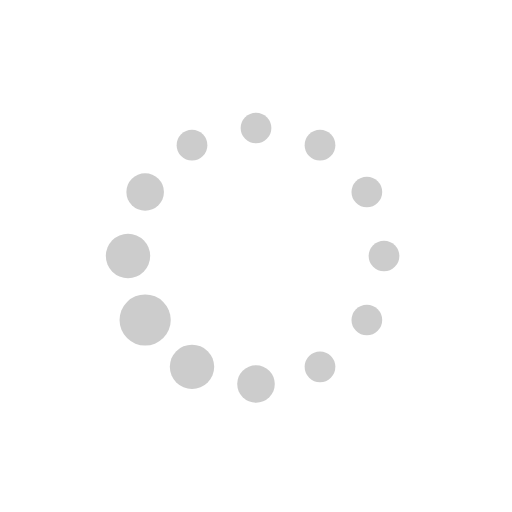
t = 0.00 s
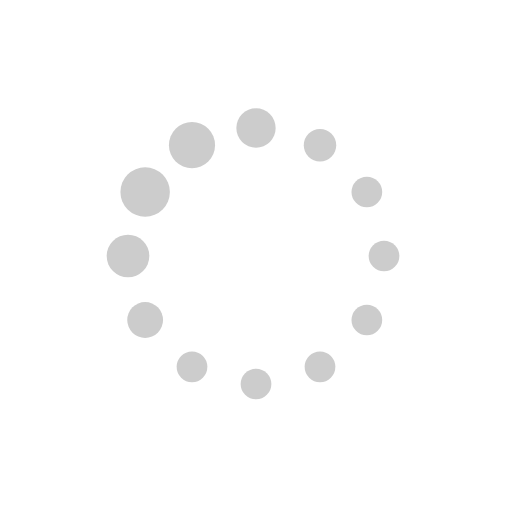
t = 0.19 s
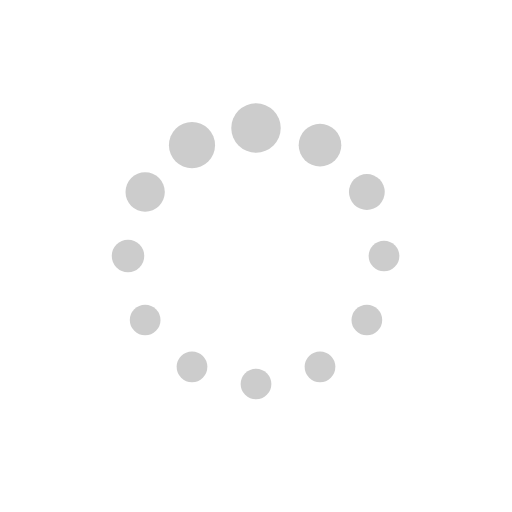
t = 0.31 s
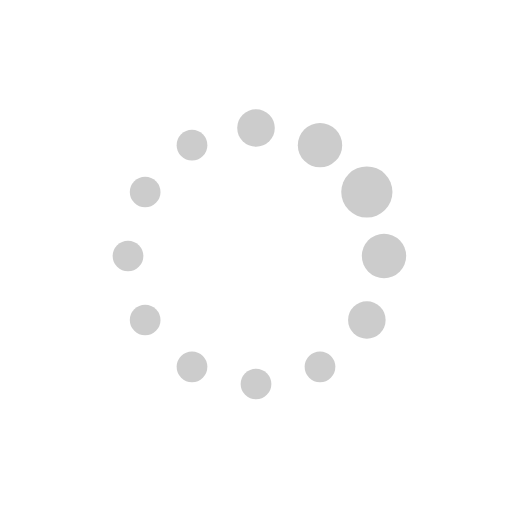
t = 0.50 s
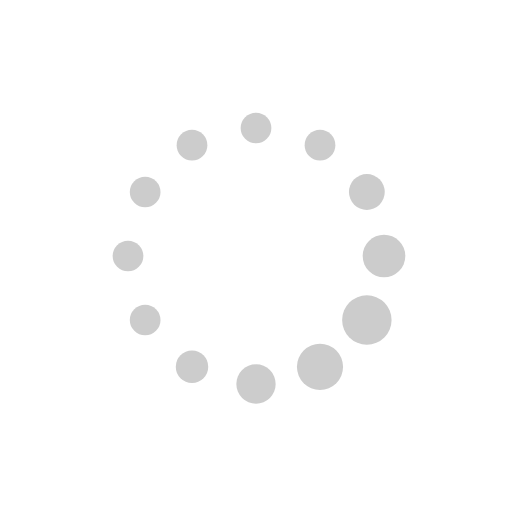
t = 0.69 s
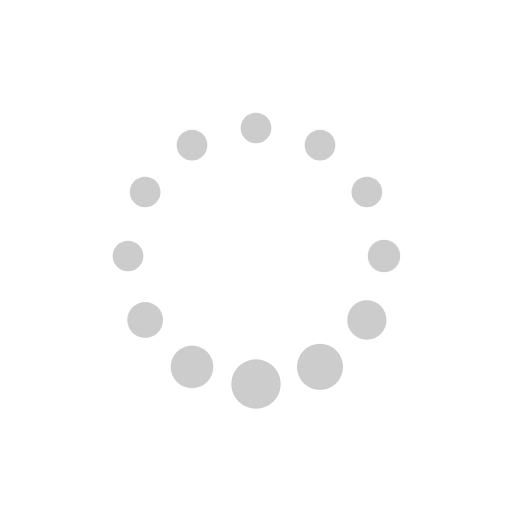
t = 0.81 s

The animated SVG that drew these frames (rendered in a browser with its animation timeline set to each time). Animation: 24 SMIL elements (animate=24); one cycle of 1.00 s, repeats indefinitely.

<svg xmlns="http://www.w3.org/2000/svg" xmlns:xlink="http://www.w3.org/1999/xlink" style="margin: auto; background: rgba(255, 255, 255, 0); display: block;" width="80px" height="80px" viewBox="0 0 100 100" preserveAspectRatio="xMidYMid">
<circle cx="75" cy="50" fill="#cccccc" r="5">
  <animate attributeName="r" values="3;3;5;3;3" times="0;0.1;0.2;0.3;1" dur="1s" repeatCount="indefinite" begin="-0.9166666666666666s"></animate>
  <animate attributeName="fill" values="#cccccc;#cccccc;#cccccc;#cccccc;#cccccc" repeatCount="indefinite" times="0;0.1;0.2;0.3;1" dur="1s" begin="-0.9166666666666666s"></animate>
</circle><circle cx="71.65063509461098" cy="62.5" fill="#cccccc" r="5">
  <animate attributeName="r" values="3;3;5;3;3" times="0;0.1;0.2;0.3;1" dur="1s" repeatCount="indefinite" begin="-0.8333333333333334s"></animate>
  <animate attributeName="fill" values="#cccccc;#cccccc;#cccccc;#cccccc;#cccccc" repeatCount="indefinite" times="0;0.1;0.2;0.3;1" dur="1s" begin="-0.8333333333333334s"></animate>
</circle><circle cx="62.5" cy="71.65063509461096" fill="#cccccc" r="5">
  <animate attributeName="r" values="3;3;5;3;3" times="0;0.1;0.2;0.3;1" dur="1s" repeatCount="indefinite" begin="-0.75s"></animate>
  <animate attributeName="fill" values="#cccccc;#cccccc;#cccccc;#cccccc;#cccccc" repeatCount="indefinite" times="0;0.1;0.2;0.3;1" dur="1s" begin="-0.75s"></animate>
</circle><circle cx="50" cy="75" fill="#cccccc" r="5">
  <animate attributeName="r" values="3;3;5;3;3" times="0;0.1;0.2;0.3;1" dur="1s" repeatCount="indefinite" begin="-0.6666666666666666s"></animate>
  <animate attributeName="fill" values="#cccccc;#cccccc;#cccccc;#cccccc;#cccccc" repeatCount="indefinite" times="0;0.1;0.2;0.3;1" dur="1s" begin="-0.6666666666666666s"></animate>
</circle><circle cx="37.50000000000001" cy="71.65063509461098" fill="#cccccc" r="5">
  <animate attributeName="r" values="3;3;5;3;3" times="0;0.1;0.2;0.3;1" dur="1s" repeatCount="indefinite" begin="-0.5833333333333334s"></animate>
  <animate attributeName="fill" values="#cccccc;#cccccc;#cccccc;#cccccc;#cccccc" repeatCount="indefinite" times="0;0.1;0.2;0.3;1" dur="1s" begin="-0.5833333333333334s"></animate>
</circle><circle cx="28.34936490538903" cy="62.5" fill="#cccccc" r="5">
  <animate attributeName="r" values="3;3;5;3;3" times="0;0.1;0.2;0.3;1" dur="1s" repeatCount="indefinite" begin="-0.5s"></animate>
  <animate attributeName="fill" values="#cccccc;#cccccc;#cccccc;#cccccc;#cccccc" repeatCount="indefinite" times="0;0.1;0.2;0.3;1" dur="1s" begin="-0.5s"></animate>
</circle><circle cx="25" cy="50" fill="#cccccc" r="5">
  <animate attributeName="r" values="3;3;5;3;3" times="0;0.1;0.2;0.3;1" dur="1s" repeatCount="indefinite" begin="-0.4166666666666667s"></animate>
  <animate attributeName="fill" values="#cccccc;#cccccc;#cccccc;#cccccc;#cccccc" repeatCount="indefinite" times="0;0.1;0.2;0.3;1" dur="1s" begin="-0.4166666666666667s"></animate>
</circle><circle cx="28.34936490538903" cy="37.50000000000001" fill="#cccccc" r="5">
  <animate attributeName="r" values="3;3;5;3;3" times="0;0.1;0.2;0.3;1" dur="1s" repeatCount="indefinite" begin="-0.3333333333333333s"></animate>
  <animate attributeName="fill" values="#cccccc;#cccccc;#cccccc;#cccccc;#cccccc" repeatCount="indefinite" times="0;0.1;0.2;0.3;1" dur="1s" begin="-0.3333333333333333s"></animate>
</circle><circle cx="37.499999999999986" cy="28.349364905389038" fill="#cccccc" r="5">
  <animate attributeName="r" values="3;3;5;3;3" times="0;0.1;0.2;0.3;1" dur="1s" repeatCount="indefinite" begin="-0.25s"></animate>
  <animate attributeName="fill" values="#cccccc;#cccccc;#cccccc;#cccccc;#cccccc" repeatCount="indefinite" times="0;0.1;0.2;0.3;1" dur="1s" begin="-0.25s"></animate>
</circle><circle cx="49.99999999999999" cy="25" fill="#cccccc" r="5">
  <animate attributeName="r" values="3;3;5;3;3" times="0;0.1;0.2;0.3;1" dur="1s" repeatCount="indefinite" begin="-0.16666666666666666s"></animate>
  <animate attributeName="fill" values="#cccccc;#cccccc;#cccccc;#cccccc;#cccccc" repeatCount="indefinite" times="0;0.1;0.2;0.3;1" dur="1s" begin="-0.16666666666666666s"></animate>
</circle><circle cx="62.5" cy="28.349364905389034" fill="#cccccc" r="5">
  <animate attributeName="r" values="3;3;5;3;3" times="0;0.1;0.2;0.3;1" dur="1s" repeatCount="indefinite" begin="-0.08333333333333333s"></animate>
  <animate attributeName="fill" values="#cccccc;#cccccc;#cccccc;#cccccc;#cccccc" repeatCount="indefinite" times="0;0.1;0.2;0.3;1" dur="1s" begin="-0.08333333333333333s"></animate>
</circle><circle cx="71.65063509461096" cy="37.499999999999986" fill="#cccccc" r="5">
  <animate attributeName="r" values="3;3;5;3;3" times="0;0.1;0.2;0.3;1" dur="1s" repeatCount="indefinite" begin="0s"></animate>
  <animate attributeName="fill" values="#cccccc;#cccccc;#cccccc;#cccccc;#cccccc" repeatCount="indefinite" times="0;0.1;0.2;0.3;1" dur="1s" begin="0s"></animate>
</circle>
</svg>
